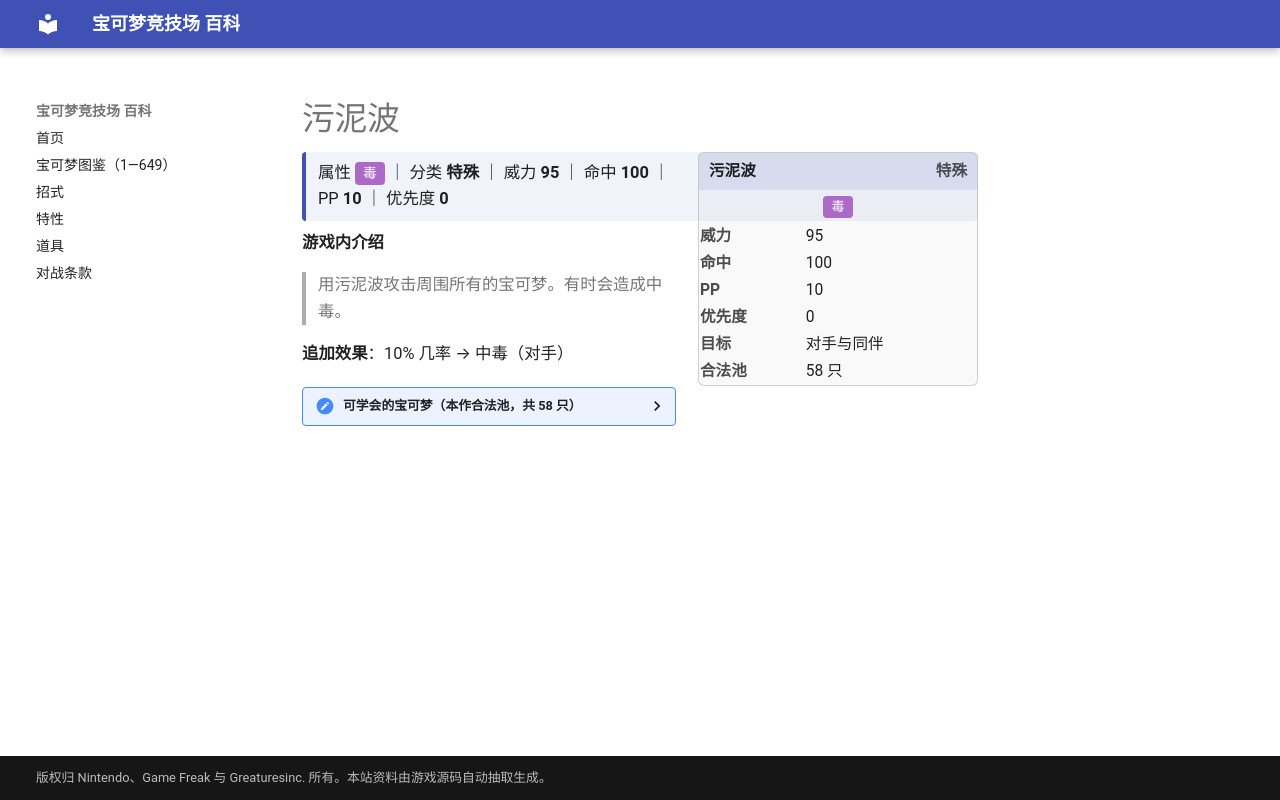

repository: nanmoboys/pkmn-arena-wiki · page: moves/污泥波/index.html · generator: mkdocs

# 污泥波

<div class="infobox">
<div class="ib-h"><span>污泥波</span><span class="ib-no">特殊</span></div>
<div class="ib-ty"><span class="tp" style="background:#AB6AC6">毒</span></div>
<table class="ib-t"><tr><th>威力</th><td>95</td></tr><tr><th>命中</th><td>100</td></tr><tr><th>PP</th><td>10</td></tr><tr><th>优先度</th><td>0</td></tr><tr><th>目标</th><td>对手与同伴</td></tr><tr><th>合法池</th><td>58 只</td></tr></table></div>
<div class="head-stat">属性 <span class="tp" style="background:#AB6AC6">毒</span> ｜ 分类 <b>特殊</b> ｜ 威力 <b>95</b> ｜ 命中 <b>100</b> ｜ PP <b>10</b> ｜ 优先度 <b>0</b></div>

**游戏内介绍**

> 用污泥波攻击周围所有的宝可梦。有时会造成中毒。

**追加效果**：10% 几率 → 中毒（对手）

<details class="pool"><summary>可学会的宝可梦（本作合法池，共 58 只）</summary>

<p>妙蛙种子、妙蛙草、妙蛙花、拉达、阿柏蛇、阿柏怪、尼多后、尼多王、霸王花、摩鲁蛾、三地鼠、喇叭芽、口呆花、大食花、玛瑙水母、毒刺水母、呆壳兽、臭泥、臭臭泥、鬼斯、鬼斯通、耿鬼、瓦斯弹、双弹瓦斯、梦幻、圆丝蛛、阿利多斯、乌波、沼王、呆呆王、千针鱼、壶壶、狃拉、章鱼桶、水跃鱼、沼跃鱼、巨沼怪、溶食兽、吞食兽、饭匙蛇、铁螯龙虾、摇篮百合、海兔兽、臭鼬噗、坦克臭鼬、不良蛙、毒骷蛙、圆蝌蚪、蓝蟾蜍、蟾蜍王、破破袋、灰尘山、轻飘飘、胖嘟嘟、泥巴鱼、龙卷云、雷电云、土地云</p>

</details>
